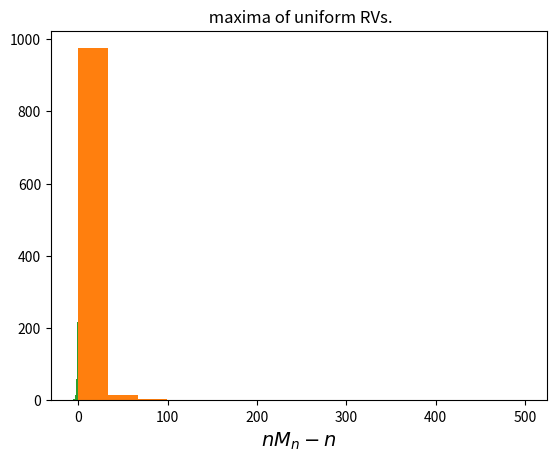

Reproduce this figure in Python.
'''
A script to calculate the distribution of the extremal values
of various distributions under appropriate scaling. The possible
distribution which the scaled maxima can take on in classical
extreme value theory are:
- Frechet
-Weibull
-Gumbel

In what follows Xi denotes a random variable and
Mn = max{X1,...,Xn} their partial maxima.
We suppose that we only have access to simulating
a standard uniform random variable.
'''
import matplotlib.pyplot as plt
import numpy as np
from scipy.stats import norm
M = 1000 # the number of samples
N = 10000 # number of iid rvs for each sample.

# First let us look at the exponential case
theta = 1. # The scale parameter.

U = np.random.random((M,N)) # M samples of maxima of N Xi
X = -(1/theta)*np.log(U) # This simulates iid exponentials.
Mn =  np.amax(X,axis= 1)
Mn -= np.log(N)  #the scaling for exponential.
plt.hist(Mn,bins = 15)
plt.title(' Maxima for exponential RVs')
plt.xlabel(r'$ M_n - \ln n$', fontsize = 14) 
plt.show()
print ('That looks OK for a Gumbel distribution.\
we move onto the Pareto distribution.')
print('Hmm, interesting... on to the standard Cauchy dist')
X = np.tan(np.pi*(U-0.5))
Mn = np.amax(X,axis=1)
Mn=np.pi*Mn*(N**-1)
plt.hist(Mn,bins=15)
plt.title(' Maxima of Cauchy RVs')
plt.xlabel(r'$\pi M_nn^{-1}$',fontsize = 14)
plt.show()
print('Again, looks like the distribution is too heavy-tailed.')
print(' What about the uniform distribution itself?')
Mn = np.amax(U,axis =1)
Mn=  N*Mn - N
plt.hist(Mn, bins = 15)
plt.title(' maxima of uniform RVs.')
plt.xlabel(r'$nM_n - n$', fontsize = 14) 
plt.show()
print('This last has the shape of a Weibull type distribution.')
